Image classification data set "processedData" (Rymaa-del/Zoidberg on GitHub). Class labels (2): normal, pneumonia.

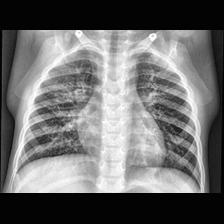
Label: pneumonia

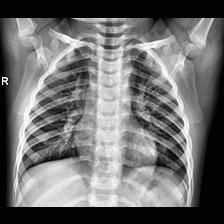
Label: normal

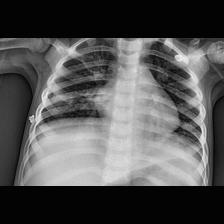
Label: pneumonia

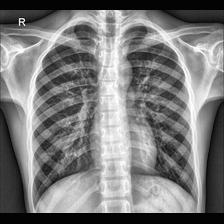
Label: normal

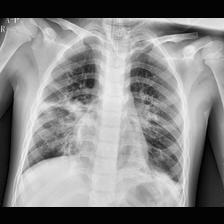
Label: pneumonia

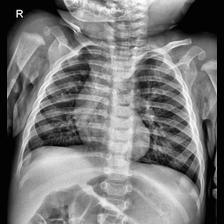
Label: normal
